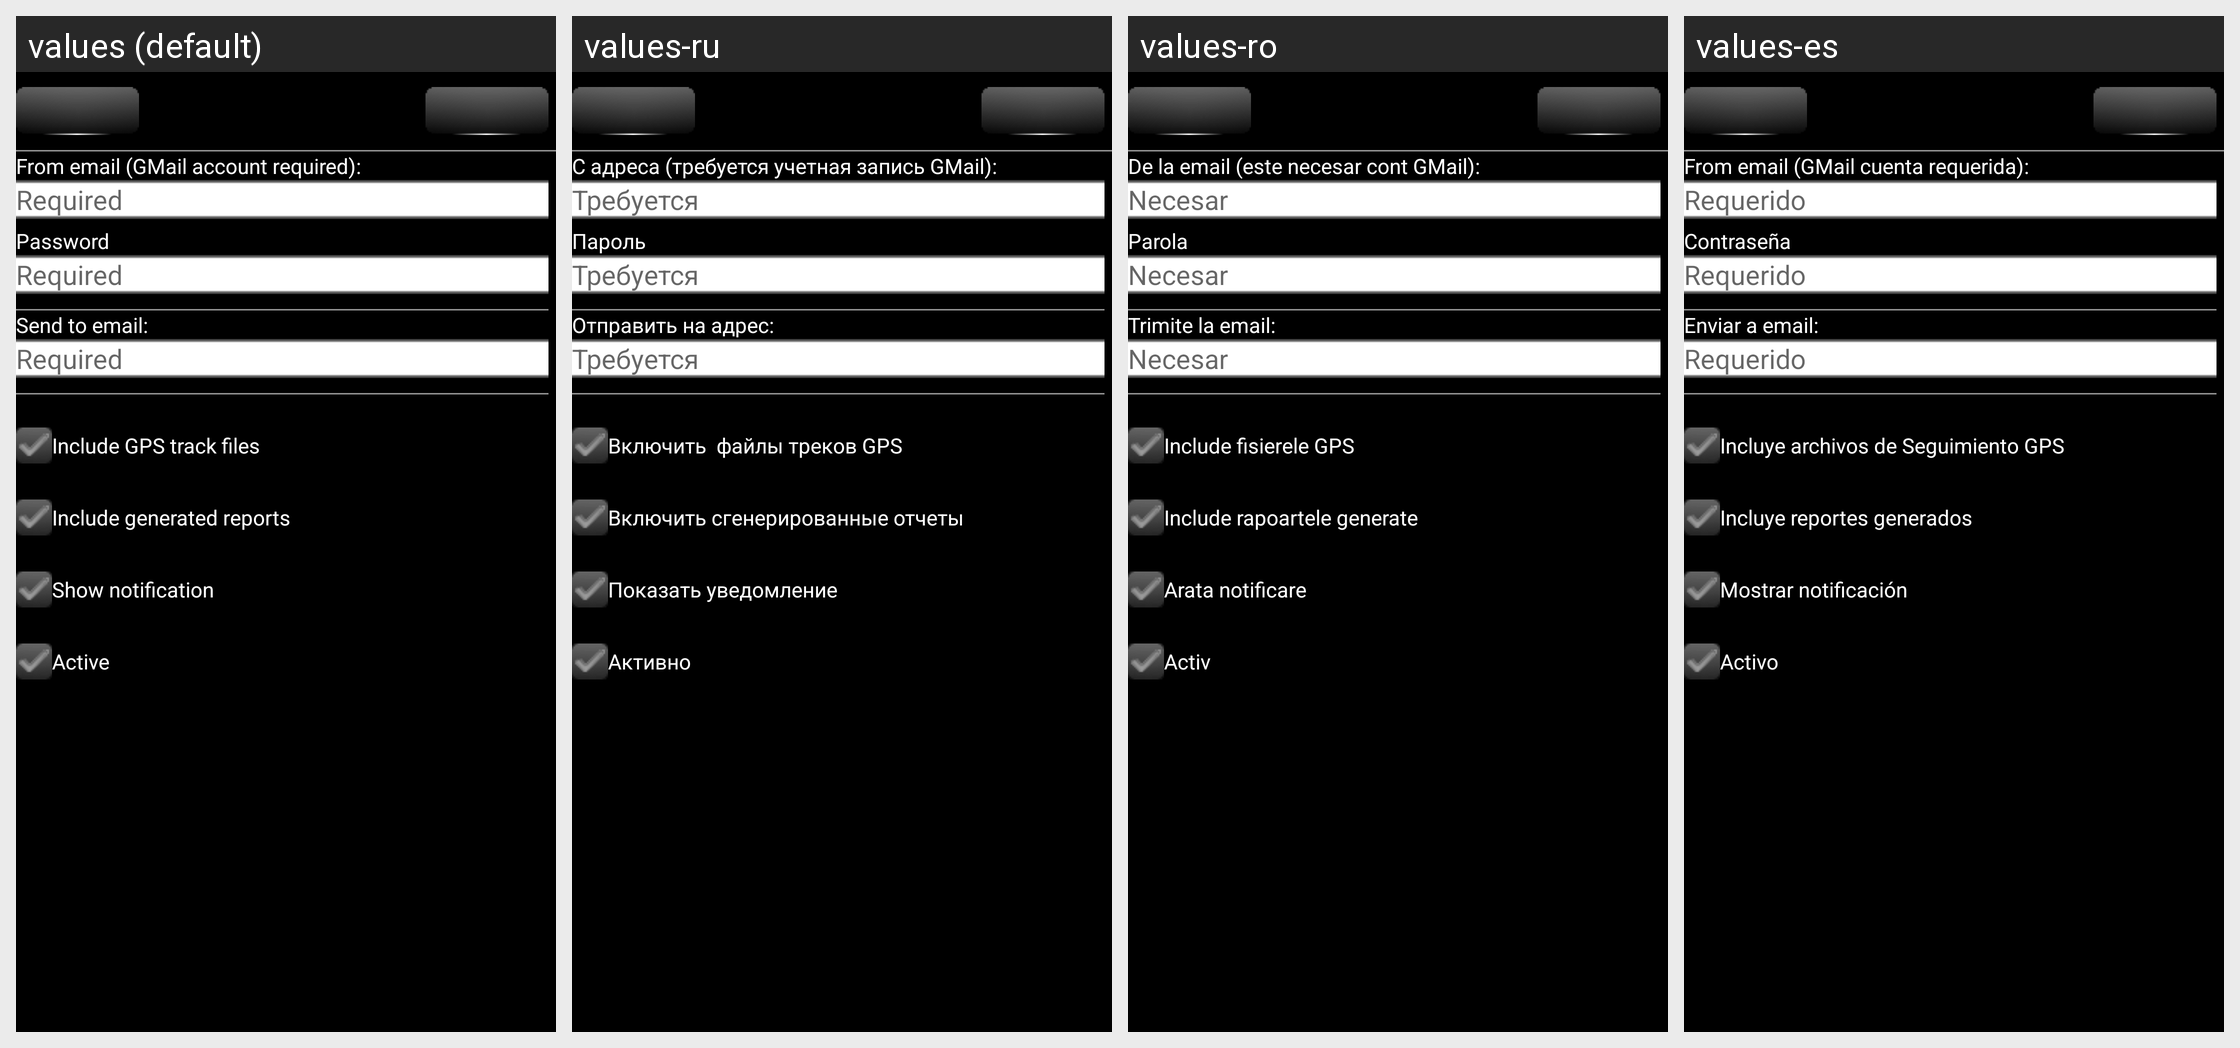

The same Android screen rendered under several of its app's locales, left to right. List the strings drawn on it with the default value and each locale's translation.
Android screen res/layout/addon_secure_bk_config_activity.xml rendered under 4 locales, left to right: values (default), values-ru, values-ro, values-es. Device: Nexus 5 (rendered at 1080×1920; each locale shown at half size, 540×960, under a caption strip naming it); theme AppTheme.
Other locales in the repository, not shown: values-de, values-hu, values-zh-rCN, values-zh-rTW.
Strings drawn on this screen, with the default value and each locale's value (text and hints the layout hard-codes, and strings that could not be matched under every locale, appear in the picture but are not listed):

AddOn_SecureBackup_SMTPUserFrom
  values: From email (GMail account required):
  values-ru: С адреса (требуется учетная запись GMail):
  values-ro: De la email (este necesar cont GMail):
  values-es: From email (GMail cuenta requerida):

GEN_Required
  values: Required
  values-ru: Требуется
  values-ro: Necesar
  values-es: Requerido

GEN_Password
  values: Password
  values-ru: Пароль
  values-ro: Parola
  values-es: Contraseña

AddOn_SecureBackup_SMTPEmailTo
  values: Send to email:
  values-ru: Отправить на адрес:
  values-ro: Trimite la email:
  values-es: Enviar a email:

AddOn_SecureBackup_IncludeGPSTrack
  values: Include GPS track files
  values-ru: Включить  файлы треков GPS 
  values-ro: Include fisierele GPS 
  values-es: Incluye archivos de Seguimiento GPS 

AddOn_SecureBackup_IncludeReports
  values: Include generated reports
  values-ru: Включить сгенерированные отчеты
  values-ro: Include rapoartele generate
  values-es: Incluye reportes generados

GEN_ShowNotification
  values: Show notification
  values-ru: Показать уведомление
  values-ro: Arata notificare
  values-es: Mostrar notificación

GEN_IsActiveLabel
  values: Active
  values-ru: Активно
  values-ro: Activ
  values-es: Activo
